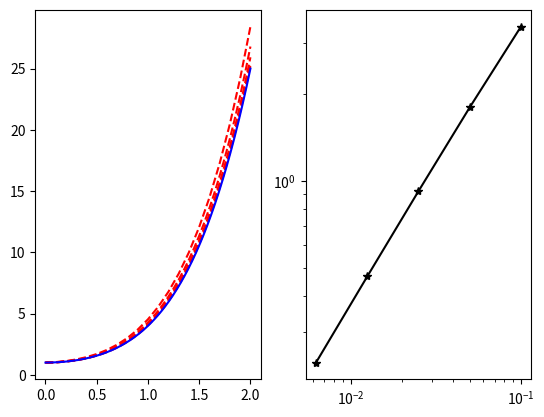

Source code (Python):
#隐式欧拉方法



import numpy as np
import matplotlib.pyplot as plt

def YEuler(f, u0, T, n):
    uh = np.zeros(n+1)
    t = np.linspace(0, T, n+1)
    uh[0] = u0
    dt = T/n
    for i in range(n):
        uh[i + 1] = uh[i] + dt*f(uh[i],t[i])
        uh[i+1] = uh[i] + dt*f(uh[i + 1],t[i + 1])
    return uh, t



def f(u, t):                                                                    
    return 4*t*np.sqrt(u)


def u(t):                                                                       
    return (1 + t**2)**2   


m=5
n=20
error = np.zeros(m)
h = np.zeros(m)

fig = plt.figure()
axes1 = fig.add_subplot(1, 2, 1)
axes2 = fig.add_subplot(1, 2, 2)



for j in range(m):
    uh , t = YEuler(f, 1, 2, n)
    h[j] = 2/n
    n = 2*n
    ue = u(t)
    axes1.plot(t, uh, '--r', label = "$u_"+str(j)+"$") 
    print(uh - ue) 
    error[j] = np.abs(uh - ue).max()

axes1.plot(t, ue, label = "$ue = (1 + t^2) ^{0.5}$", color = "blue")

ratio = error[ :-1]/error[1 : ]
order = np.log(ratio)/np.log(2)
axes2.loglog(h, error, 'k-*')
print(error)
print(ratio)
print(order)


plt.savefig("YEuler.pdf")
plt.show()


